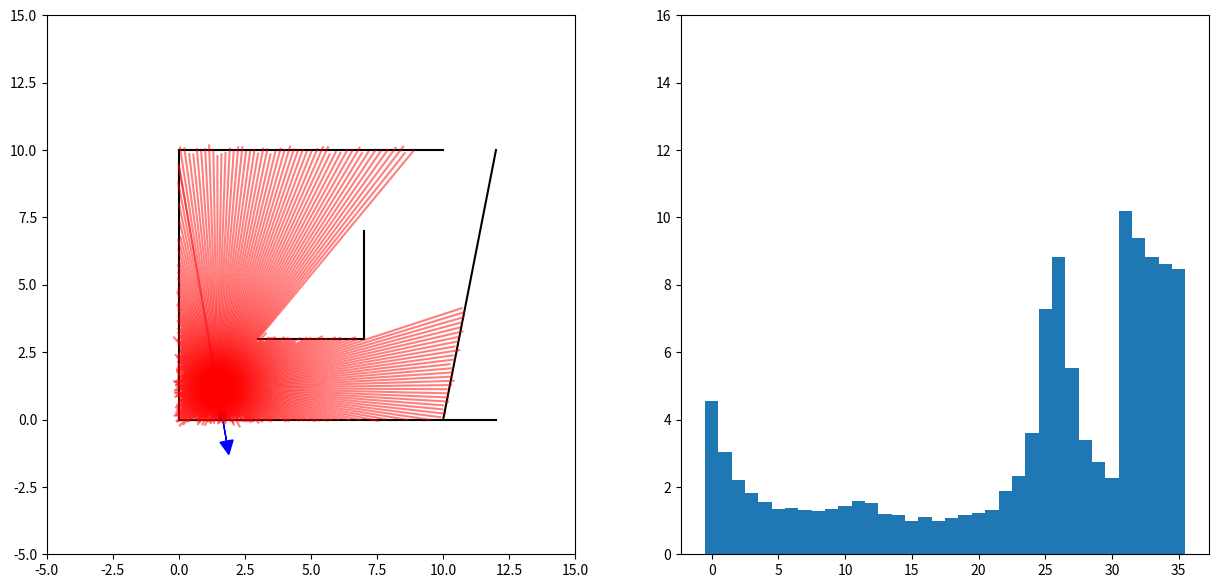

The script that saved this image:
import numpy as np
import matplotlib.pyplot as plt

# Assuming you have defined the Sensor class somewhere
class Sensor:
    def __init__(self, x, y, sensor_type, noise_std_dev):
        self.x = x
        self.y = y
        self.sensor_type = sensor_type
        self.noise_std_dev = noise_std_dev

class LiDAR(Sensor):
    def __init__(self, x, y, sensor_type, max_range, num_beams, fov_degrees, noise_std_dev=0.1):
        super().__init__(x, y, sensor_type, noise_std_dev)
        self.max_range = max_range
        self.num_beams = num_beams
        self.fov = np.deg2rad(fov_degrees)  # Convert FOV to radians
        self.beam_angles = np.linspace(-self.fov/2, self.fov/2, num_beams)
        self.readings = np.zeros(num_beams)

    def update(self, agent_x, agent_y, agent_theta, ideal_map):
        for i, angle in enumerate(self.beam_angles):
            dx = self.max_range * np.cos(agent_theta + angle)
            dy = self.max_range * np.sin(agent_theta + angle)
            
            # Determine the end point of the beam (if it went the max distance without an obstacle)
            end_x = agent_x + dx
            end_y = agent_y + dy
            
            # Find the closest intersection with the obstacles
            min_distance = self._check_intersection(agent_x, agent_y, end_x, end_y, ideal_map)
            if min_distance is None:  # No obstacle detected within max_range
                min_distance = self.max_range
            
            # Apply noise if specified
            noise = np.random.normal(0, self.noise_std_dev) if self.noise_std_dev > 0 else 0
            self.readings[i] = min_distance + noise

    def _check_intersection(self, x1, y1, x2, y2, ideal_map):
        min_distance = None
        for segment in ideal_map:
            x3, y3, x4, y4 = segment

            # Compute determinants
            detA = (x1 - x3) * (y4 - y3) - (y1 - y3) * (x4 - x3)
            detB = (x2 - x3) * (y4 - y3) - (y2 - y3) * (x4 - x3)
            detC = (x3 - x1) * (y2 - y1) - (y3 - y1) * (x2 - x1)
            detD = (x4 - x1) * (y2 - y1) - (y4 - y1) * (x2 - x1)

            if (detA * detB < 0) and (detC * detD < 0):
                # Lines intersect
                det = (x4 - x3) * (y2 - y1) - (x2 - x1) * (y4 - y3)
                
                # Avoid division by zero
                if det == 0:
                    continue

                # Compute intersection point
                alpha = ((x1 - x3) * (y4 - y3) - (y1 - y3) * (x4 - x3)) / det
                xi = x1 + alpha * (x2 - x1)
                yi = y1 + alpha * (y2 - y1)
                distance = np.sqrt((xi - x1)**2 + (yi - y1)**2)
                
                if min_distance is None or distance < min_distance:
                    min_distance = distance
        return min_distance

    
    def convert_to_cartesian(self, distances, robot_x, robot_y, robot_theta):
        cartesian_coords = []
        for i, distance in enumerate(distances):
            angle = self.beam_angles[i] + robot_theta
            x = robot_x + distance * np.cos(angle)
            y = robot_y + distance * np.sin(angle)
            cartesian_coords.append((x, y))
        return cartesian_coords

    def get_data(self):
        return self.readings
    
class VFH:
    def __init__(self, num_bins, threshold):
        self.num_bins = num_bins
        self.threshold = threshold
        self.histogram = np.zeros(num_bins)
        
    def create_histogram(self, lidar):
        bin_width = len(lidar.readings) // self.num_bins
        for i in range(self.num_bins):
            self.histogram[i] = np.min(lidar.readings[i*bin_width:(i+1)*bin_width])
    
    def get_target_direction(self, desired_direction):
        # Threshold the histogram
        blocked_bins = np.where(self.histogram < self.threshold)[0]

        # Check if desired direction is free
        desired_bin = (desired_direction / (2 * np.pi)) * self.num_bins
        if desired_bin not in blocked_bins:
            return desired_direction

        # Otherwise, find the largest gap
        gaps = np.diff(blocked_bins)
        largest_gap_idx = np.argmax(gaps)
        
        # Return the center of the largest gap as the new target direction
        target_bin = (blocked_bins[largest_gap_idx] + blocked_bins[largest_gap_idx + 1]) // 2
        return (target_bin / self.num_bins) * (2 * np.pi)

class Robot:
    def __init__(self, x, y, theta):
        self.x = x
        self.y = y
        self.theta = theta
        self.speed = 1.0
        
    def move(self, direction, dt=1):
        self.x += self.speed * np.cos(direction) * dt
        self.y += self.speed * np.sin(direction) * dt
        self.theta = direction

def plot_robot(robot, ax):
    ax.scatter([robot.x], [robot.y], color='b', marker='o')
    dx = 1.0 * np.cos(robot.theta)
    dy = 1.0 * np.sin(robot.theta)
    ax.arrow(robot.x, robot.y, dx, dy, head_width=0.5, head_length=0.5, fc='blue', ec='blue')

def plot_lidar_readings(lidar, robot, ax):
    for i, distance in enumerate(lidar.readings):
        angle = lidar.beam_angles[i] + robot.theta
        x_end = robot.x + distance * np.cos(angle)
        y_end = robot.y + distance * np.sin(angle)
        ax.plot([robot.x, x_end], [robot.y, y_end], color='r', alpha=0.5)

def compute_histogram(lidar):
    hist_bins = np.linspace(0, 360, lidar.num_beams + 1)  # Create bins for 360 degrees.
    hist_vals, _ = np.histogram(lidar.beam_angles * (180 / np.pi), bins=hist_bins, weights=1 / lidar.readings)
    return hist_vals, hist_bins

def main():
    # Define the environment as a list of line segments
    ideal_map = [
        [0, 0, 12, 0],  # bottom
        [10, 0, 12, 10],  # right
        [10, 10, 0, 10],  # top
        [0, 10, 0, 0],   # left
        [3, 3, 7, 3],    # horizontal obstacle
        [7, 3, 7, 7],    # vertical obstacle
    ]

    robot = Robot(5, 1, np.pi/2)  # Initialize robot position and heading direction
    lidar = LiDAR(robot.x, robot.y, "LiDAR", 15, 360, 360)
    vfh = VFH(num_bins=36, threshold=2.0)

    fig, (ax1, ax2) = plt.subplots(1, 2, figsize=(15, 7))

    # Plot for several time steps
    for _ in range(10):
        # Clear previous data
        ax1.cla()
        ax2.cla()
        
        # Draw environment
        for segment in ideal_map:
            ax1.plot([segment[0], segment[2]], [segment[1], segment[3]], 'k-')

        # Update LiDAR
        lidar.update(robot.x, robot.y, robot.theta, ideal_map)
        # Plot LiDAR readings
        plot_lidar_readings(lidar, robot, ax1)

        # Update and plot VFH histogram
        vfh.create_histogram(lidar)
        ax2.bar(np.arange(vfh.num_bins), vfh.histogram, width=1.0)

        # Update robot's direction and move
        target_direction = vfh.get_target_direction(robot.theta)
        robot.move(target_direction)

        # Plot robot
        plot_robot(robot, ax1)

        ax1.set_xlim(-5, 15)
        ax1.set_ylim(-5, 15)
        ax2.set_ylim(0, lidar.max_range+1)
        plt.pause(0.5)  # Wait for a short duration before plotting the next frame

    plt.show()

if __name__ == "__main__":
    main()

